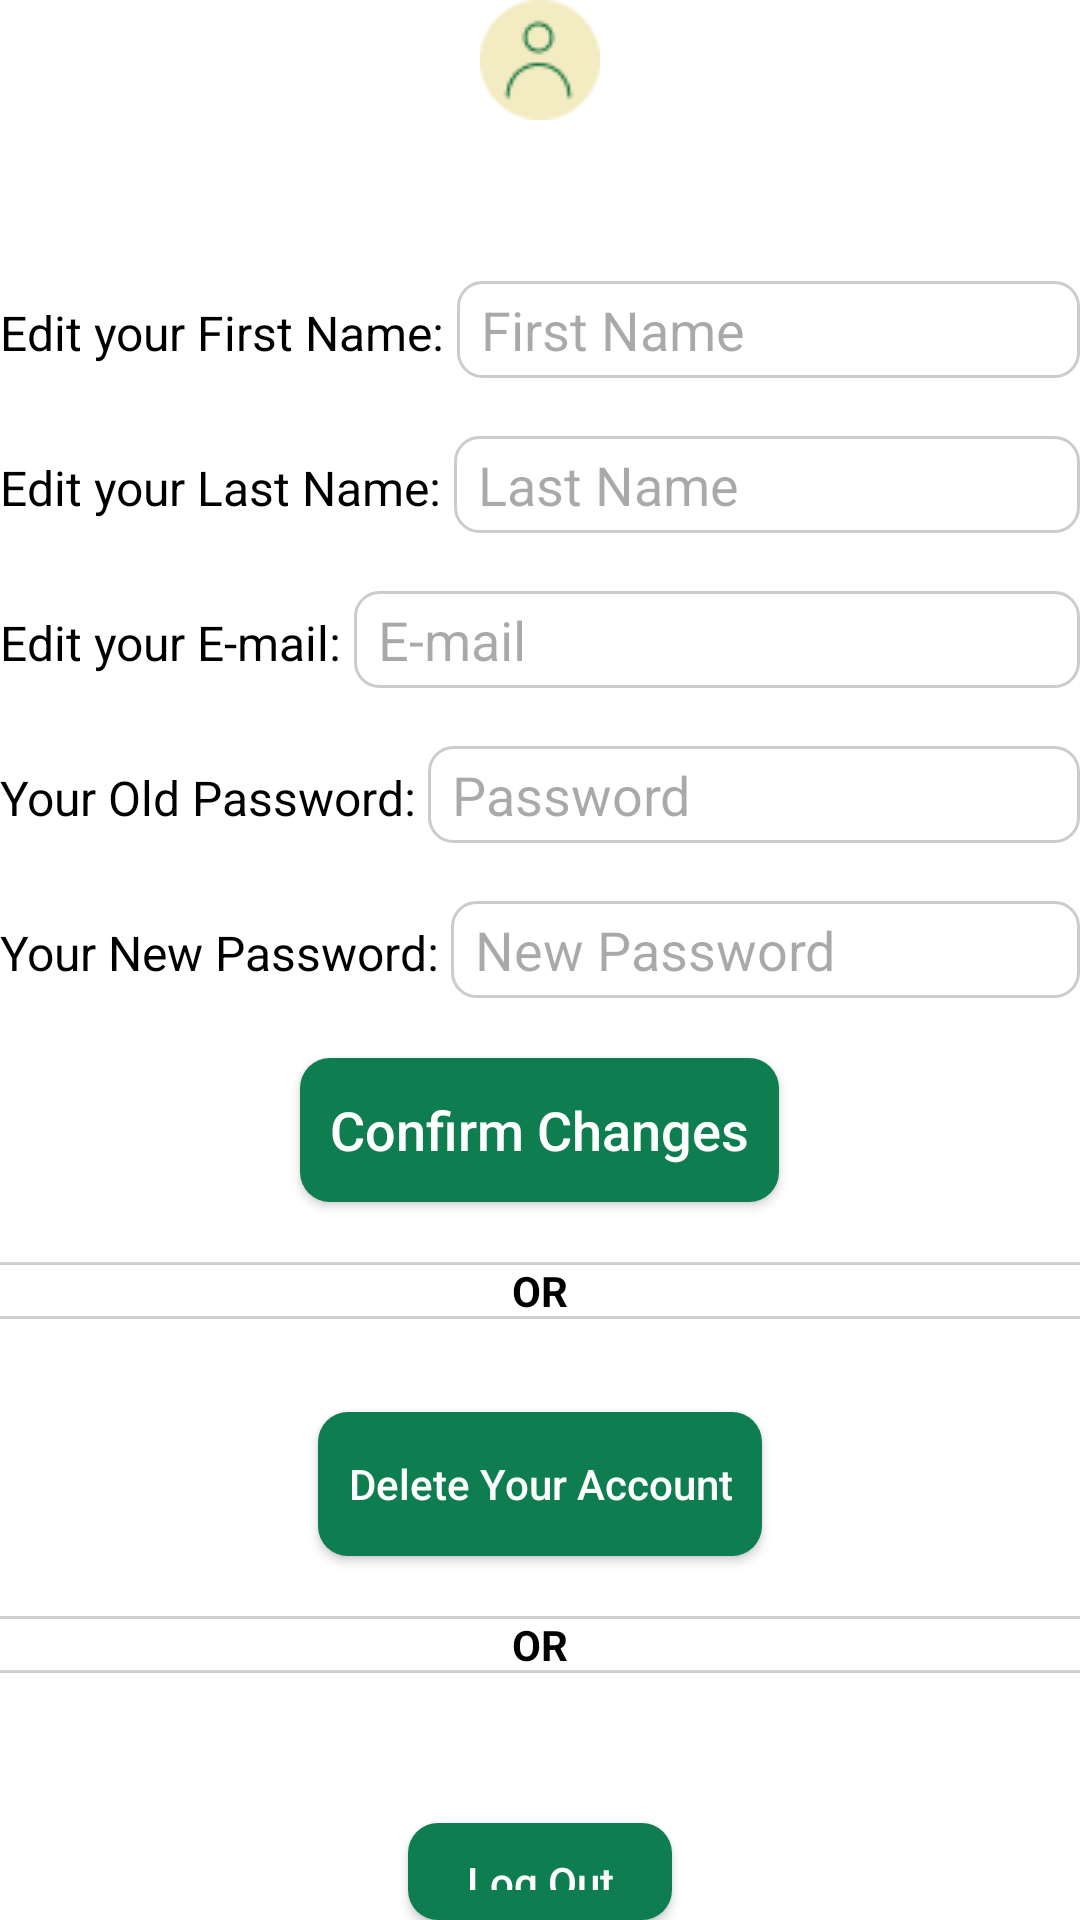

The Android layout XML behind this screen, and the referenced resources:
<!-- AndroidManifest.xml: application theme Theme.Ask_A_Muslim -->
<!-- res/layout/activity_edit_profile.xml -->
<?xml version="1.0" encoding="utf-8"?>
<RelativeLayout
    xmlns:android="http://schemas.android.com/apk/res/android"
    xmlns:app="http://schemas.android.com/apk/res-auto"
    xmlns:tools="http://schemas.android.com/tools"
    android:id="@+id/main"
    android:layout_width="match_parent"
    android:layout_height="match_parent"
    tools:context=".EditProfile"

    android:background="@color/white"
    android:fitsSystemWindows="true"
    >



    <ImageView
        android:layout_width="match_parent"
        android:layout_height="wrap_content"
        android:id="@+id/profileEditIcon"
        android:src="@drawable/profile"
        android:layout_marginBottom="30dp"
        />

<TextView
    android:layout_width="wrap_content"
    android:layout_height="wrap_content"
    android:text="Edit your First Name: "
    android:textColor="@color/black"
    android:textSize="16sp"
    android:layout_below="@id/profileEditIcon"
    android:id="@+id/editFirstName_textView"
    android:layout_marginTop="30dp"
    />
    <EditText
        android:layout_width="match_parent"
        android:layout_height="wrap_content"
android:inputType="text"
        android:textColor="@color/black"
        android:hint="First Name "
        android:layout_marginTop="30dp"
        android:autofillHints="name"
        android:id="@+id/editFirstName_EditView"
        android:layout_alignBaseline="@id/editFirstName_textView"
     android:layout_toEndOf="@id/editFirstName_textView"
        android:background="@drawable/edit_view_background"
        />

    <TextView
        android:layout_width="wrap_content"
        android:layout_height="wrap_content"
        android:text="Edit your Last Name: "
        android:textColor="@color/black"
        android:textSize="16sp"
        android:id="@+id/editLastName_textView"
        android:layout_marginTop="30dp"
        android:layout_below="@id/editFirstName_textView"
        />

    <EditText
        android:layout_width="match_parent"
        android:layout_height="wrap_content"
        android:layout_below="@id/editFirstName_EditView"
        android:layout_alignParentTop="true"
android:inputType="text"
        android:textColor="@color/black"
 android:layout_alignBaseline="@id/editLastName_textView"
android:id="@+id/editLastName_EditView"
        android:layout_toEndOf="@id/editLastName_textView"
        android:autofillHints="name"
        android:background="@drawable/edit_view_background"
        android:hint="Last Name "

        />

    <TextView
        android:layout_width="wrap_content"
        android:layout_height="wrap_content"
        android:text="Edit your E-mail: "
        android:textColor="@color/black"
        android:textSize="16sp"
        android:id="@+id/editEmail_textView"
        android:layout_marginTop="30dp"
        android:layout_below="@id/editLastName_textView"
        />
    <EditText
        android:layout_width="match_parent"
        android:layout_height="wrap_content"
android:inputType="textEmailAddress"
        android:hint="E-mail "
        android:textColor="@color/black"
        android:layout_marginTop="20dp"
        android:autofillHints="name"
        android:id="@+id/editEmail_editView"
        android:layout_toEndOf="@id/editEmail_textView"
        android:background="@drawable/edit_view_background"
        android:layout_below="@id/editLastName_textView"
        android:layout_alignBaseline="@id/editEmail_textView"
        />

    <TextView
        android:layout_width="wrap_content"
        android:layout_height="wrap_content"
        android:text="Your Old Password: "
        android:textColor="@color/black"
        android:textSize="16sp"
        android:id="@+id/editOldPassword_textView"
        android:layout_marginTop="30dp"
        android:layout_below="@id/editEmail_textView"
        />
    <EditText
        android:layout_width="match_parent"
        android:layout_height="wrap_content"
        android:textColor="@color/black"
        android:hint="Password"
android:inputType="textPassword"
        android:autofillHints="name"
        android:id="@+id/editOldPassword_editView"
        android:layout_toEndOf="@id/editOldPassword_textView"
        android:background="@drawable/edit_view_background"

        android:layout_alignBaseline="@id/editOldPassword_textView"
        />


    <TextView
        android:layout_width="wrap_content"
        android:layout_height="wrap_content"
        android:text="Your New Password: "
        android:textColor="@color/black"
        android:textSize="16sp"
        android:id="@+id/editNewPassword_textView"
        android:layout_marginTop="30dp"
        android:layout_below="@id/editOldPassword_textView"
        />
    <EditText
        android:layout_width="match_parent"
        android:layout_height="wrap_content"
        android:textColor="@color/black"
        android:hint="New Password"
        android:inputType="textPassword"
        android:autofillHints="password"
        android:id="@+id/editNewPassword_editView"
        android:layout_toEndOf="@id/editNewPassword_textView"
        android:background="@drawable/edit_view_background"

        android:layout_alignBaseline="@id/editNewPassword_textView"
        />

    <androidx.appcompat.widget.AppCompatButton
        android:layout_width="wrap_content"
        android:layout_height="wrap_content"

        android:textSize="18sp"
android:layout_centerInParent="true"
        android:textColor="@color/white"
        android:textAllCaps="false"
        android:text="Confirm Changes"
        android:layout_below="@id/editNewPassword_editView"
        android:id="@+id/ConfirmEditBtn"

        android:background="@drawable/semi_round_green_button"

android:layout_marginTop="20dp"
        android:layout_marginBottom="20dp"
        />

    <TextView
        android:layout_width="match_parent"
        android:layout_height="wrap_content"
        android:text="OR"
        android:textColor="@color/black"
        android:textAlignment="center"
        android:textStyle="bold"
        android:id="@+id/OR_divider1"
        android:layout_below="@id/ConfirmEditBtn"
        android:background="@drawable/tab_container_divider"
        />

    <androidx.appcompat.widget.AppCompatButton
        android:layout_width="wrap_content"
        android:layout_height="wrap_content"
android:layout_centerInParent="true"
        android:id="@+id/deleteAccountBtn"
        android:text="Delete Your Account"
        android:textAllCaps="false"
android:layout_below="@id/ConfirmEditBtn"
        android:textColor="@color/white"
        android:layout_marginTop="50dp"
        android:background="@drawable/semi_round_green_button"
        />

    <TextView
        android:layout_width="match_parent"
        android:layout_height="wrap_content"
        android:text="OR"
        android:textColor="@color/black"
        android:textAlignment="center"
        android:textStyle="bold"
        android:id="@+id/OR_divider2"
        android:layout_below="@id/deleteAccountBtn"
        android:layout_marginTop="20dp"
        android:background="@drawable/tab_container_divider"
        />

    <androidx.appcompat.widget.AppCompatButton
        android:layout_width="wrap_content"
        android:layout_height="wrap_content"
        android:layout_centerInParent="true"
        android:id="@+id/logOutBtn"
        android:text="Log Out"
        android:textAllCaps="false"
        android:layout_below="@id/OR_divider2"
        android:textColor="@color/white"
        android:layout_marginTop="50dp"
        android:background="@drawable/semi_round_green_button"
        />

</RelativeLayout>
<!-- resources referenced by this layout -->
<resources>
  <color name="black">#FF000000</color>
  <color name="white">#FFFFFFFF</color>
  <!-- drawable edit_view_background (drawable) -->
  <?xml version="1.0" encoding="utf-8"?>
  <shape xmlns:android="http://schemas.android.com/apk/res/android">
      
      <solid android:color="@android:color/transparent" />
  
      
      <corners android:radius="8dp" />
  
      
      <stroke
          android:width="1dp"
          android:color="#CCCCCC" />
  
      
      <padding
          android:left="8dp"
          android:right="8dp"
          android:top="4dp"
          android:bottom="4dp" />
  </shape>
  <!-- drawable profile: png bitmap (drawable, 1232 bytes) -->
  <!-- drawable semi_round_green_button (drawable) -->
  <?xml version="1.0" encoding="utf-8"?>
  <shape xmlns:android="http://schemas.android.com/apk/res/android"
      android:shape="rectangle">
  
  
      <solid android:color="@color/dot_green" />
      <corners android:radius="10dp" /> 
      <padding android:left="10dp" android:top="10dp"
          android:right="10dp" android:bottom="10dp"/>
  </shape>
  <!-- drawable tab_container_divider (drawable) -->
  <?xml version="1.0" encoding="utf-8"?>
  <layer-list xmlns:android="http://schemas.android.com/apk/res/android">
  
      
      <item>
          <shape android:shape="rectangle">
              <solid android:color="@android:color/transparent"/>
          </shape>
      </item>
  
      
      <item android:gravity="top">
          <shape android:shape="rectangle">
              <size android:height="1dp"/>
              <solid android:color="@color/dot_gray"/>
          </shape>
      </item>
  
      
      <item android:gravity="bottom">
          <shape android:shape="rectangle">
              <size android:height="1dp"/>
              <solid android:color="@color/dot_gray"/>
          </shape>
      </item>
  
  </layer-list>
  <style name="Theme.Ask_A_Muslim" parent="Base.Theme.Ask_A_Muslim" />
  <color name="dot_green">#0E7D4F</color>
  <color name="dot_gray">#CFCFCF</color>
  <style name="Base.Theme.Ask_A_Muslim" parent="Theme.Material3.DayNight.NoActionBar">
          
          
  
      </style>
</resources>
